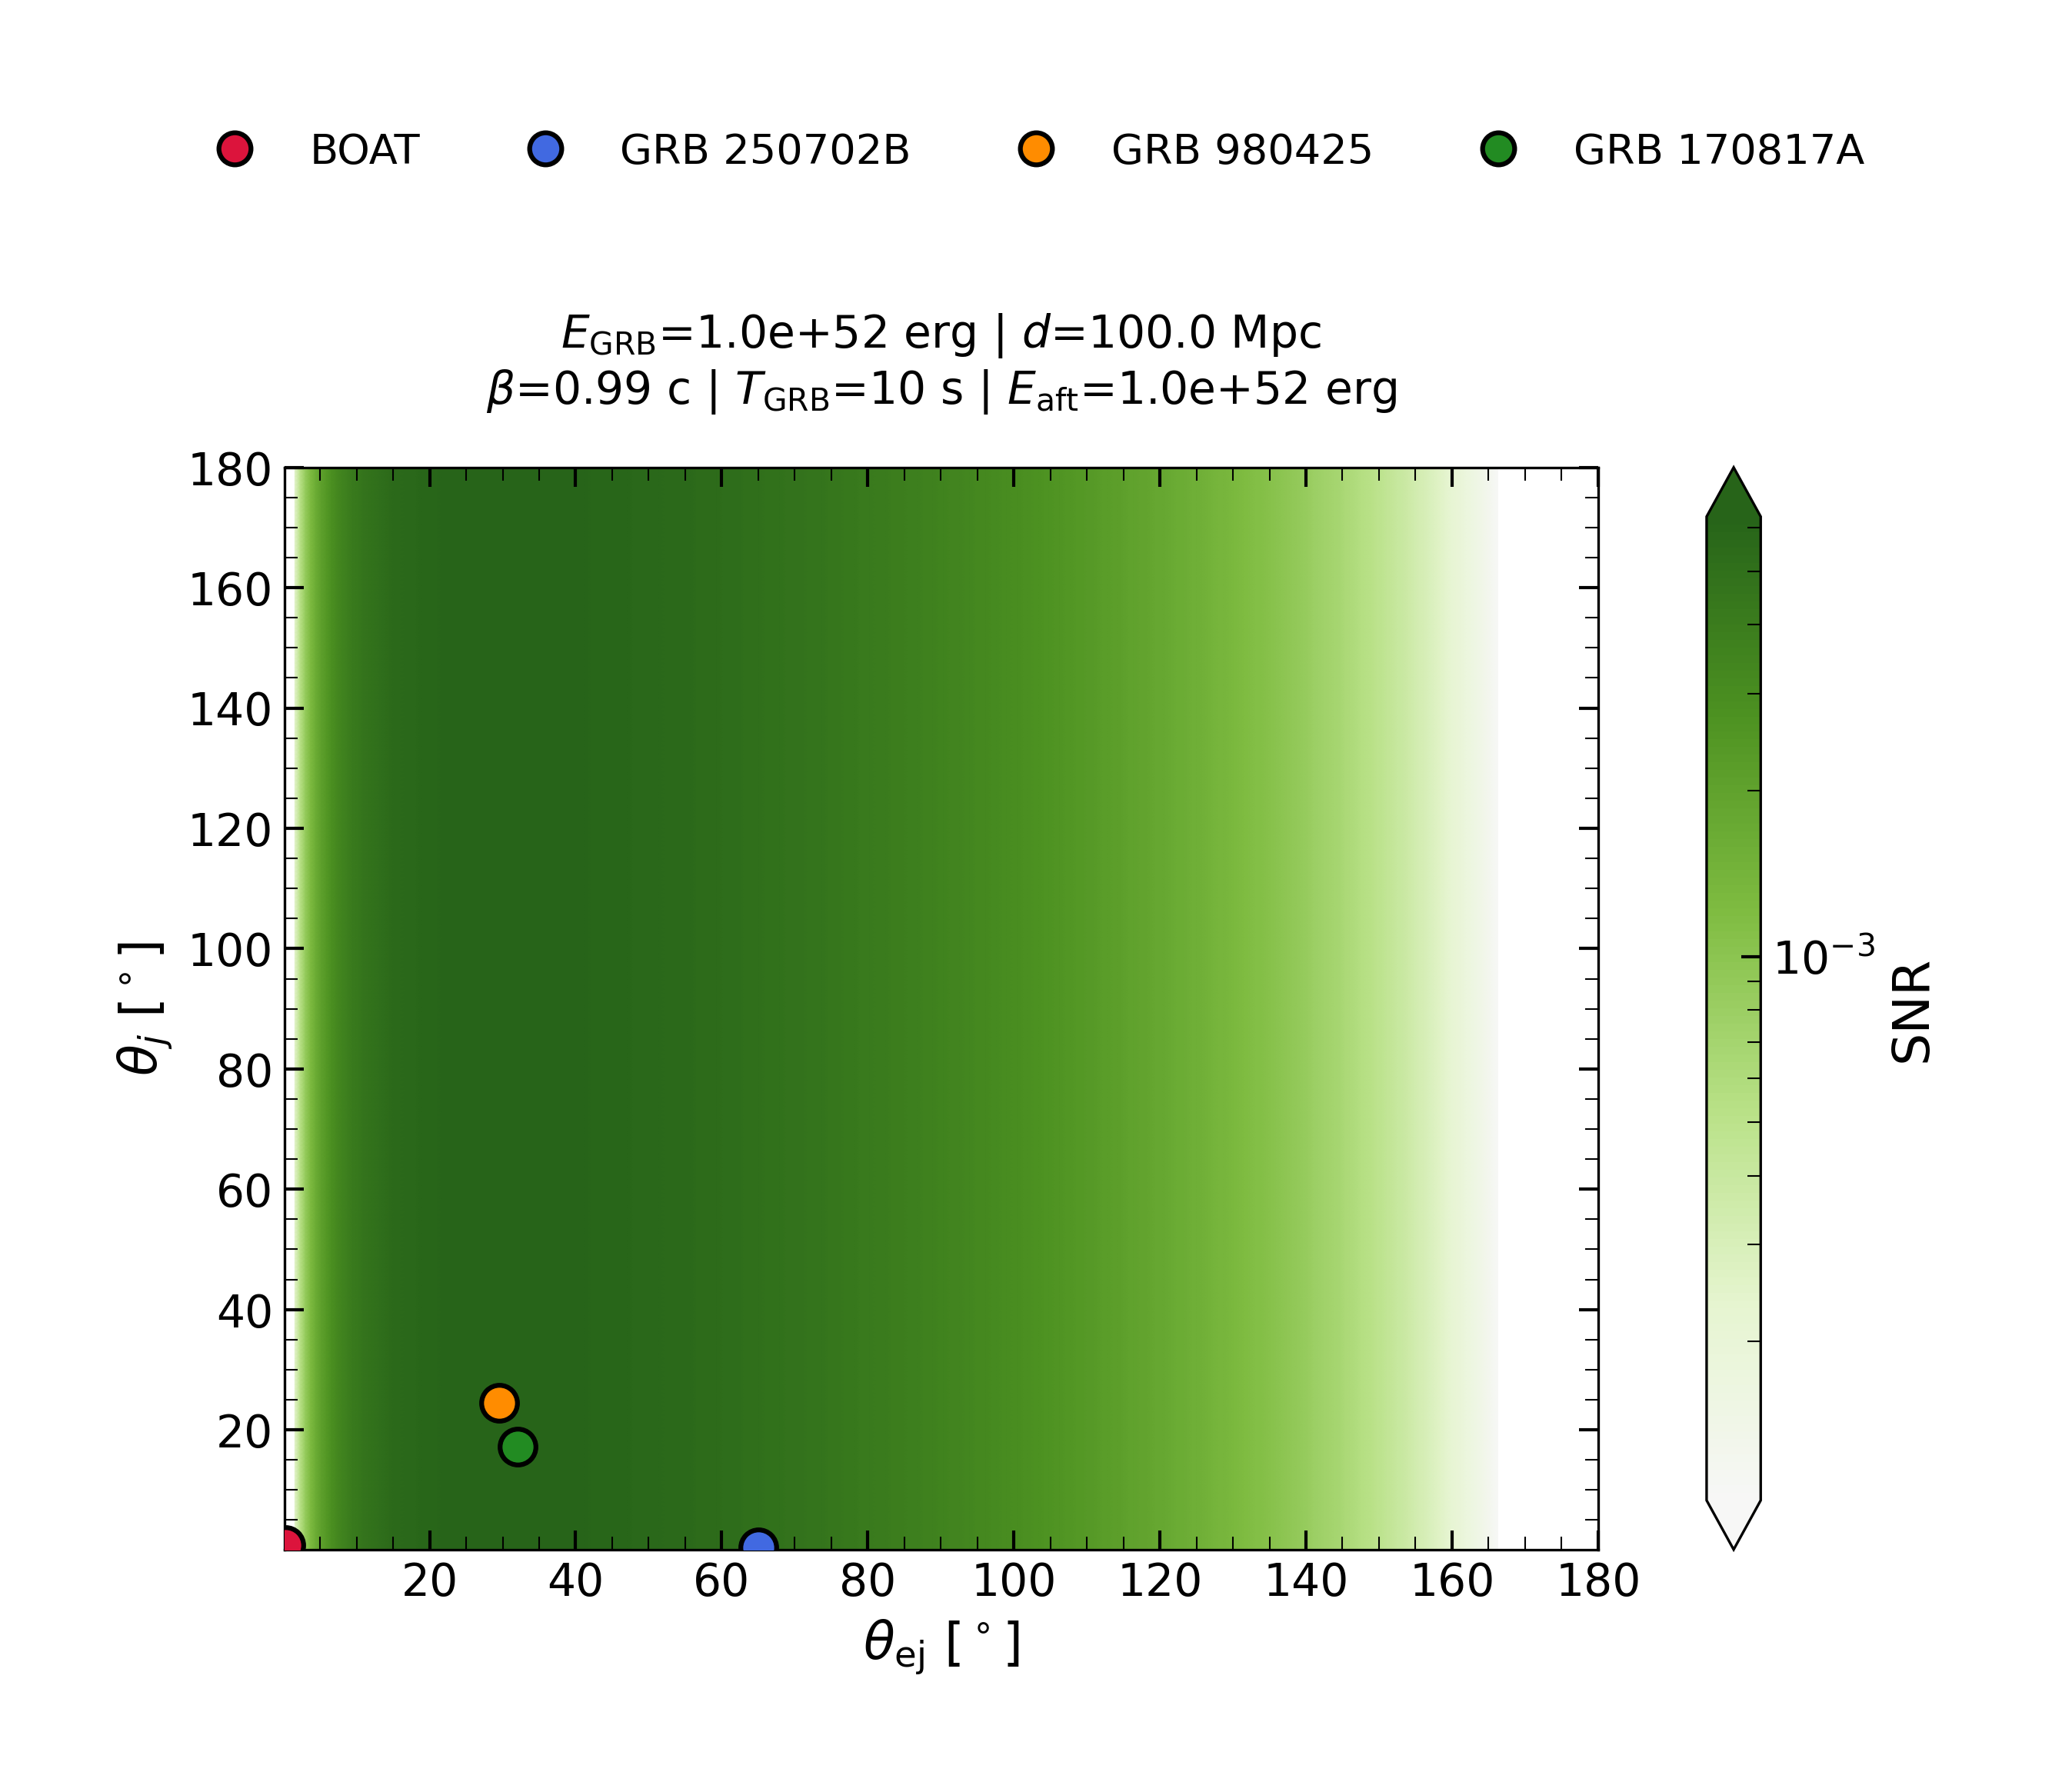

Data behind this chart, as committed beside it:
, 0.0017453292519943296, 0.01435515786379272, 0.02696498647559111, 0.0395748150873895, 0.05218464369918789, 0.06479447231098628, 0.07740430092278465, 0.09001412953458304, 0.10262395814638145, 0.11523378675817984, 0.12784361536997824, 0.14045344398177662, 0.153063272593575, 0.16567310120537337, 0.17828292981717178, 0.19089275842897016, 0.20350258704076857, 0.21611241565256695, 0.22872224426436535, 0.24133207287616373, 0.25394190148796214, 0.2665517300997605, 0.2791615587115589
0.001745, 1.092356819982089e-06, 7.315673653151708e-05, 0.0002517, 0.000521, 0.0008599, 0.001245, 0.001654, 0.002069, 0.002475, 0.002862, 0.003225, 0.003559, 0.003864, 0.004141, 0.00439, 0.004614, 0.004814, 0.004993, 0.005153, 0.005295, 0.005422, 0.005535, 0.005635
0.01436, 1.092356819982089e-06, 7.315673653151708e-05, 0.0002517, 0.000521, 0.0008599, 0.001245, 0.001654, 0.002069, 0.002475, 0.002862, 0.003225, 0.003559, 0.003864, 0.004141, 0.00439, 0.004614, 0.004814, 0.004993, 0.005153, 0.005295, 0.005422, 0.005535, 0.005635
0.02696, 1.092356819982089e-06, 7.315673653151708e-05, 0.0002517, 0.000521, 0.0008599, 0.001245, 0.001654, 0.002069, 0.002475, 0.002862, 0.003225, 0.003559, 0.003864, 0.004141, 0.00439, 0.004614, 0.004814, 0.004993, 0.005153, 0.005295, 0.005422, 0.005535, 0.005635
0.03957, 1.092356819982089e-06, 7.315673653151708e-05, 0.0002517, 0.000521, 0.0008599, 0.001245, 0.001654, 0.002069, 0.002475, 0.002862, 0.003225, 0.003559, 0.003864, 0.004141, 0.00439, 0.004614, 0.004814, 0.004993, 0.005153, 0.005295, 0.005422, 0.005535, 0.005635
0.05218, 1.092356819982089e-06, 7.315673653151708e-05, 0.0002517, 0.000521, 0.0008599, 0.001245, 0.001654, 0.002069, 0.002475, 0.002862, 0.003225, 0.003559, 0.003864, 0.004141, 0.00439, 0.004614, 0.004814, 0.004993, 0.005153, 0.005295, 0.005422, 0.005535, 0.005635
0.06479, 1.092356819982089e-06, 7.315673653151708e-05, 0.0002517, 0.000521, 0.0008599, 0.001245, 0.001654, 0.002069, 0.002475, 0.002862, 0.003225, 0.003559, 0.003864, 0.004141, 0.00439, 0.004614, 0.004814, 0.004993, 0.005153, 0.005295, 0.005422, 0.005535, 0.005635
0.0774, 1.092356819982089e-06, 7.315673653151708e-05, 0.0002517, 0.000521, 0.0008599, 0.001245, 0.001654, 0.002069, 0.002475, 0.002862, 0.003225, 0.003559, 0.003864, 0.004141, 0.00439, 0.004614, 0.004814, 0.004993, 0.005153, 0.005295, 0.005422, 0.005535, 0.005635
0.09001, 1.092356819982089e-06, 7.315673653151708e-05, 0.0002517, 0.000521, 0.0008599, 0.001245, 0.001654, 0.002069, 0.002475, 0.002862, 0.003225, 0.003559, 0.003864, 0.004141, 0.00439, 0.004614, 0.004814, 0.004993, 0.005153, 0.005295, 0.005422, 0.005535, 0.005635
0.1026, 1.092356819982089e-06, 7.315673653151708e-05, 0.0002517, 0.000521, 0.0008599, 0.001245, 0.001654, 0.002069, 0.002475, 0.002862, 0.003225, 0.003559, 0.003864, 0.004141, 0.00439, 0.004614, 0.004814, 0.004993, 0.005153, 0.005295, 0.005422, 0.005535, 0.005635
0.1152, 1.092356819982089e-06, 7.315673653151708e-05, 0.0002517, 0.000521, 0.0008599, 0.001245, 0.001654, 0.002069, 0.002475, 0.002862, 0.003225, 0.003559, 0.003864, 0.004141, 0.00439, 0.004614, 0.004814, 0.004993, 0.005153, 0.005295, 0.005422, 0.005535, 0.005635
0.1278, 1.092356819982089e-06, 7.315673653151708e-05, 0.0002517, 0.000521, 0.0008599, 0.001245, 0.001654, 0.002069, 0.002475, 0.002862, 0.003225, 0.003559, 0.003864, 0.004141, 0.00439, 0.004614, 0.004814, 0.004993, 0.005153, 0.005295, 0.005422, 0.005535, 0.005635
0.1405, 1.092356819982089e-06, 7.315673653151708e-05, 0.0002517, 0.000521, 0.0008599, 0.001245, 0.001654, 0.002069, 0.002475, 0.002862, 0.003225, 0.003559, 0.003864, 0.004141, 0.00439, 0.004614, 0.004814, 0.004993, 0.005153, 0.005295, 0.005422, 0.005535, 0.005635
0.1531, 1.092356819982089e-06, 7.315673653151708e-05, 0.0002517, 0.000521, 0.0008599, 0.001245, 0.001654, 0.002069, 0.002475, 0.002862, 0.003225, 0.003559, 0.003864, 0.004141, 0.00439, 0.004614, 0.004814, 0.004993, 0.005153, 0.005295, 0.005422, 0.005535, 0.005635
0.1657, 1.092356819982089e-06, 7.315673653151708e-05, 0.0002517, 0.000521, 0.0008599, 0.001245, 0.001654, 0.002069, 0.002475, 0.002862, 0.003225, 0.003559, 0.003864, 0.004141, 0.00439, 0.004614, 0.004814, 0.004993, 0.005153, 0.005295, 0.005422, 0.005535, 0.005635
0.1783, 1.092356819982089e-06, 7.315673653151708e-05, 0.0002517, 0.000521, 0.0008599, 0.001245, 0.001654, 0.002069, 0.002475, 0.002862, 0.003225, 0.003559, 0.003864, 0.004141, 0.00439, 0.004614, 0.004814, 0.004993, 0.005153, 0.005295, 0.005422, 0.005535, 0.005635
0.1909, 1.092356819982089e-06, 7.315673653151708e-05, 0.0002517, 0.000521, 0.0008599, 0.001245, 0.001654, 0.002069, 0.002475, 0.002862, 0.003225, 0.003559, 0.003864, 0.004141, 0.00439, 0.004614, 0.004814, 0.004993, 0.005153, 0.005295, 0.005422, 0.005535, 0.005635
0.2035, 1.092356819982089e-06, 7.315673653151708e-05, 0.0002517, 0.000521, 0.0008599, 0.001245, 0.001654, 0.002069, 0.002475, 0.002862, 0.003225, 0.003559, 0.003864, 0.004141, 0.00439, 0.004614, 0.004814, 0.004993, 0.005153, 0.005295, 0.005422, 0.005535, 0.005635
0.2161, 1.092356819982089e-06, 7.315673653151708e-05, 0.0002517, 0.000521, 0.0008599, 0.001245, 0.001654, 0.002069, 0.002475, 0.002862, 0.003225, 0.003559, 0.003864, 0.004141, 0.00439, 0.004614, 0.004814, 0.004993, 0.005153, 0.005295, 0.005422, 0.005535, 0.005635
0.2287, 1.092356819982089e-06, 7.315673653151708e-05, 0.0002517, 0.000521, 0.0008599, 0.001245, 0.001654, 0.002069, 0.002475, 0.002862, 0.003225, 0.003559, 0.003864, 0.004141, 0.00439, 0.004614, 0.004814, 0.004993, 0.005153, 0.005295, 0.005422, 0.005535, 0.005635
0.2413, 1.092356819982089e-06, 7.315673653151708e-05, 0.0002517, 0.000521, 0.0008599, 0.001245, 0.001654, 0.002069, 0.002475, 0.002862, 0.003225, 0.003559, 0.003864, 0.004141, 0.00439, 0.004614, 0.004814, 0.004993, 0.005153, 0.005295, 0.005422, 0.005535, 0.005635
0.2539, 1.092356819982089e-06, 7.315673653151708e-05, 0.0002517, 0.000521, 0.0008599, 0.001245, 0.001654, 0.002069, 0.002475, 0.002862, 0.003225, 0.003559, 0.003864, 0.004141, 0.00439, 0.004614, 0.004814, 0.004993, 0.005153, 0.005295, 0.005422, 0.005535, 0.005635
0.2666, 1.092356819982089e-06, 7.315673653151708e-05, 0.0002517, 0.000521, 0.0008599, 0.001245, 0.001654, 0.002069, 0.002475, 0.002862, 0.003225, 0.003559, 0.003864, 0.004141, 0.00439, 0.004614, 0.004814, 0.004993, 0.005153, 0.005295, 0.005422, 0.005535, 0.005635
0.2792, 1.092356819982089e-06, 7.315673653151708e-05, 0.0002517, 0.000521, 0.0008599, 0.001245, 0.001654, 0.002069, 0.002475, 0.002862, 0.003225, 0.003559, 0.003864, 0.004141, 0.00439, 0.004614, 0.004814, 0.004993, 0.005153, 0.005295, 0.005422, 0.005535, 0.005635
0.2918, 1.092356819982089e-06, 7.315673653151708e-05, 0.0002517, 0.000521, 0.0008599, 0.001245, 0.001654, 0.002069, 0.002475, 0.002862, 0.003225, 0.003559, 0.003864, 0.004141, 0.00439, 0.004614, 0.004814, 0.004993, 0.005153, 0.005295, 0.005422, 0.005535, 0.005635
0.3044, 1.092356819982089e-06, 7.315673653151708e-05, 0.0002517, 0.000521, 0.0008599, 0.001245, 0.001654, 0.002069, 0.002475, 0.002862, 0.003225, 0.003559, 0.003864, 0.004141, 0.00439, 0.004614, 0.004814, 0.004993, 0.005153, 0.005295, 0.005422, 0.005535, 0.005635
0.317, 1.092356819982089e-06, 7.315673653151708e-05, 0.0002517, 0.000521, 0.0008599, 0.001245, 0.001654, 0.002069, 0.002475, 0.002862, 0.003225, 0.003559, 0.003864, 0.004141, 0.00439, 0.004614, 0.004814, 0.004993, 0.005153, 0.005295, 0.005422, 0.005535, 0.005635
0.3296, 1.092356819982089e-06, 7.315673653151708e-05, 0.0002517, 0.000521, 0.0008599, 0.001245, 0.001654, 0.002069, 0.002475, 0.002862, 0.003225, 0.003559, 0.003864, 0.004141, 0.00439, 0.004614, 0.004814, 0.004993, 0.005153, 0.005295, 0.005422, 0.005535, 0.005635
0.3422, 1.092356819982089e-06, 7.315673653151708e-05, 0.0002517, 0.000521, 0.0008599, 0.001245, 0.001654, 0.002069, 0.002475, 0.002862, 0.003225, 0.003559, 0.003864, 0.004141, 0.00439, 0.004614, 0.004814, 0.004993, 0.005153, 0.005295, 0.005422, 0.005535, 0.005635
0.3548, 1.092356819982089e-06, 7.315673653151708e-05, 0.0002517, 0.000521, 0.0008599, 0.001245, 0.001654, 0.002069, 0.002475, 0.002862, 0.003225, 0.003559, 0.003864, 0.004141, 0.00439, 0.004614, 0.004814, 0.004993, 0.005153, 0.005295, 0.005422, 0.005535, 0.005635
0.3674, 1.092356819982089e-06, 7.315673653151708e-05, 0.0002517, 0.000521, 0.0008599, 0.001245, 0.001654, 0.002069, 0.002475, 0.002862, 0.003225, 0.003559, 0.003864, 0.004141, 0.00439, 0.004614, 0.004814, 0.004993, 0.005153, 0.005295, 0.005422, 0.005535, 0.005635
0.38, 1.092356819982089e-06, 7.315673653151708e-05, 0.0002517, 0.000521, 0.0008599, 0.001245, 0.001654, 0.002069, 0.002475, 0.002862, 0.003225, 0.003559, 0.003864, 0.004141, 0.00439, 0.004614, 0.004814, 0.004993, 0.005153, 0.005295, 0.005422, 0.005535, 0.005635
0.3927, 1.092356819982089e-06, 7.315673653151708e-05, 0.0002517, 0.000521, 0.0008599, 0.001245, 0.001654, 0.002069, 0.002475, 0.002862, 0.003225, 0.003559, 0.003864, 0.004141, 0.00439, 0.004614, 0.004814, 0.004993, 0.005153, 0.005295, 0.005422, 0.005535, 0.005635
0.4053, 1.092356819982089e-06, 7.315673653151708e-05, 0.0002517, 0.000521, 0.0008599, 0.001245, 0.001654, 0.002069, 0.002475, 0.002862, 0.003225, 0.003559, 0.003864, 0.004141, 0.00439, 0.004614, 0.004814, 0.004993, 0.005153, 0.005295, 0.005422, 0.005535, 0.005635
0.4179, 1.092356819982089e-06, 7.315673653151708e-05, 0.0002517, 0.000521, 0.0008599, 0.001245, 0.001654, 0.002069, 0.002475, 0.002862, 0.003225, 0.003559, 0.003864, 0.004141, 0.00439, 0.004614, 0.004814, 0.004993, 0.005153, 0.005295, 0.005422, 0.005535, 0.005635
0.4305, 1.092356819982089e-06, 7.315673653151708e-05, 0.0002517, 0.000521, 0.0008599, 0.001245, 0.001654, 0.002069, 0.002475, 0.002862, 0.003225, 0.003559, 0.003864, 0.004141, 0.00439, 0.004614, 0.004814, 0.004993, 0.005153, 0.005295, 0.005422, 0.005535, 0.005635
0.4431, 1.092356819982089e-06, 7.315673653151708e-05, 0.0002517, 0.000521, 0.0008599, 0.001245, 0.001654, 0.002069, 0.002475, 0.002862, 0.003225, 0.003559, 0.003864, 0.004141, 0.00439, 0.004614, 0.004814, 0.004993, 0.005153, 0.005295, 0.005422, 0.005535, 0.005635
0.4557, 1.092356819982089e-06, 7.315673653151708e-05, 0.0002517, 0.000521, 0.0008599, 0.001245, 0.001654, 0.002069, 0.002475, 0.002862, 0.003225, 0.003559, 0.003864, 0.004141, 0.00439, 0.004614, 0.004814, 0.004993, 0.005153, 0.005295, 0.005422, 0.005535, 0.005635
0.4683, 1.092356819982089e-06, 7.315673653151708e-05, 0.0002517, 0.000521, 0.0008599, 0.001245, 0.001654, 0.002069, 0.002475, 0.002862, 0.003225, 0.003559, 0.003864, 0.004141, 0.00439, 0.004614, 0.004814, 0.004993, 0.005153, 0.005295, 0.005422, 0.005535, 0.005635
0.4809, 1.092356819982089e-06, 7.315673653151708e-05, 0.0002517, 0.000521, 0.0008599, 0.001245, 0.001654, 0.002069, 0.002475, 0.002862, 0.003225, 0.003559, 0.003864, 0.004141, 0.00439, 0.004614, 0.004814, 0.004993, 0.005153, 0.005295, 0.005422, 0.005535, 0.005635
0.4935, 1.092356819982089e-06, 7.315673653151708e-05, 0.0002517, 0.000521, 0.0008599, 0.001245, 0.001654, 0.002069, 0.002475, 0.002862, 0.003225, 0.003559, 0.003864, 0.004141, 0.00439, 0.004614, 0.004814, 0.004993, 0.005153, 0.005295, 0.005422, 0.005535, 0.005635
0.5061, 1.092356819982089e-06, 7.315673653151708e-05, 0.0002517, 0.000521, 0.0008599, 0.001245, 0.001654, 0.002069, 0.002475, 0.002862, 0.003225, 0.003559, 0.003864, 0.004141, 0.00439, 0.004614, 0.004814, 0.004993, 0.005153, 0.005295, 0.005422, 0.005535, 0.005635
0.5187, 1.092356819982089e-06, 7.315673653151708e-05, 0.0002517, 0.000521, 0.0008599, 0.001245, 0.001654, 0.002069, 0.002475, 0.002862, 0.003225, 0.003559, 0.003864, 0.004141, 0.00439, 0.004614, 0.004814, 0.004993, 0.005153, 0.005295, 0.005422, 0.005535, 0.005635
0.5314, 1.092356819982089e-06, 7.315673653151708e-05, 0.0002517, 0.000521, 0.0008599, 0.001245, 0.001654, 0.002069, 0.002475, 0.002862, 0.003225, 0.003559, 0.003864, 0.004141, 0.00439, 0.004614, 0.004814, 0.004993, 0.005153, 0.005295, 0.005422, 0.005535, 0.005635
0.544, 1.092356819982089e-06, 7.315673653151708e-05, 0.0002517, 0.000521, 0.0008599, 0.001245, 0.001654, 0.002069, 0.002475, 0.002862, 0.003225, 0.003559, 0.003864, 0.004141, 0.00439, 0.004614, 0.004814, 0.004993, 0.005153, 0.005295, 0.005422, 0.005535, 0.005635
0.5566, 1.092356819982089e-06, 7.315673653151708e-05, 0.0002517, 0.000521, 0.0008599, 0.001245, 0.001654, 0.002069, 0.002475, 0.002862, 0.003225, 0.003559, 0.003864, 0.004141, 0.00439, 0.004614, 0.004814, 0.004993, 0.005153, 0.005295, 0.005422, 0.005535, 0.005635
0.5692, 1.092356819982089e-06, 7.315673653151708e-05, 0.0002517, 0.000521, 0.0008599, 0.001245, 0.001654, 0.002069, 0.002475, 0.002862, 0.003225, 0.003559, 0.003864, 0.004141, 0.00439, 0.004614, 0.004814, 0.004993, 0.005153, 0.005295, 0.005422, 0.005535, 0.005635
0.5818, 1.092356819982089e-06, 7.315673653151708e-05, 0.0002517, 0.000521, 0.0008599, 0.001245, 0.001654, 0.002069, 0.002475, 0.002862, 0.003225, 0.003559, 0.003864, 0.004141, 0.00439, 0.004614, 0.004814, 0.004993, 0.005153, 0.005295, 0.005422, 0.005535, 0.005635
0.5944, 1.092356819982089e-06, 7.315673653151708e-05, 0.0002517, 0.000521, 0.0008599, 0.001245, 0.001654, 0.002069, 0.002475, 0.002862, 0.003225, 0.003559, 0.003864, 0.004141, 0.00439, 0.004614, 0.004814, 0.004993, 0.005153, 0.005295, 0.005422, 0.005535, 0.005635
0.607, 1.092356819982089e-06, 7.315673653151708e-05, 0.0002517, 0.000521, 0.0008599, 0.001245, 0.001654, 0.002069, 0.002475, 0.002862, 0.003225, 0.003559, 0.003864, 0.004141, 0.00439, 0.004614, 0.004814, 0.004993, 0.005153, 0.005295, 0.005422, 0.005535, 0.005635
0.6196, 1.092356819982089e-06, 7.315673653151708e-05, 0.0002517, 0.000521, 0.0008599, 0.001245, 0.001654, 0.002069, 0.002475, 0.002862, 0.003225, 0.003559, 0.003864, 0.004141, 0.00439, 0.004614, 0.004814, 0.004993, 0.005153, 0.005295, 0.005422, 0.005535, 0.005635
0.6322, 1.092356819982089e-06, 7.315673653151708e-05, 0.0002517, 0.000521, 0.0008599, 0.001245, 0.001654, 0.002069, 0.002475, 0.002862, 0.003225, 0.003559, 0.003864, 0.004141, 0.00439, 0.004614, 0.004814, 0.004993, 0.005153, 0.005295, 0.005422, 0.005535, 0.005635
0.6448, 1.092356819982089e-06, 7.315673653151708e-05, 0.0002517, 0.000521, 0.0008599, 0.001245, 0.001654, 0.002069, 0.002475, 0.002862, 0.003225, 0.003559, 0.003864, 0.004141, 0.00439, 0.004614, 0.004814, 0.004993, 0.005153, 0.005295, 0.005422, 0.005535, 0.005635
0.6575, 1.092356819982089e-06, 7.315673653151708e-05, 0.0002517, 0.000521, 0.0008599, 0.001245, 0.001654, 0.002069, 0.002475, 0.002862, 0.003225, 0.003559, 0.003864, 0.004141, 0.00439, 0.004614, 0.004814, 0.004993, 0.005153, 0.005295, 0.005422, 0.005535, 0.005635
0.6701, 1.092356819982089e-06, 7.315673653151708e-05, 0.0002517, 0.000521, 0.0008599, 0.001245, 0.001654, 0.002069, 0.002475, 0.002862, 0.003225, 0.003559, 0.003864, 0.004141, 0.00439, 0.004614, 0.004814, 0.004993, 0.005153, 0.005295, 0.005422, 0.005535, 0.005635
0.6827, 1.092356819982089e-06, 7.315673653151708e-05, 0.0002517, 0.000521, 0.0008599, 0.001245, 0.001654, 0.002069, 0.002475, 0.002862, 0.003225, 0.003559, 0.003864, 0.004141, 0.00439, 0.004614, 0.004814, 0.004993, 0.005153, 0.005295, 0.005422, 0.005535, 0.005635
0.6953, 1.092356819982089e-06, 7.315673653151708e-05, 0.0002517, 0.000521, 0.0008599, 0.001245, 0.001654, 0.002069, 0.002475, 0.002862, 0.003225, 0.003559, 0.003864, 0.004141, 0.00439, 0.004614, 0.004814, 0.004993, 0.005153, 0.005295, 0.005422, 0.005535, 0.005635
0.7079, 1.092356819982089e-06, 7.315673653151708e-05, 0.0002517, 0.000521, 0.0008599, 0.001245, 0.001654, 0.002069, 0.002475, 0.002862, 0.003225, 0.003559, 0.003864, 0.004141, 0.00439, 0.004614, 0.004814, 0.004993, 0.005153, 0.005295, 0.005422, 0.005535, 0.005635
0.7205, 1.092356819982089e-06, 7.315673653151708e-05, 0.0002517, 0.000521, 0.0008599, 0.001245, 0.001654, 0.002069, 0.002475, 0.002862, 0.003225, 0.003559, 0.003864, 0.004141, 0.00439, 0.004614, 0.004814, 0.004993, 0.005153, 0.005295, 0.005422, 0.005535, 0.005635
0.7331, 1.092356819982089e-06, 7.315673653151708e-05, 0.0002517, 0.000521, 0.0008599, 0.001245, 0.001654, 0.002069, 0.002475, 0.002862, 0.003225, 0.003559, 0.003864, 0.004141, 0.00439, 0.004614, 0.004814, 0.004993, 0.005153, 0.005295, 0.005422, 0.005535, 0.005635
0.7457, 1.092356819982089e-06, 7.315673653151708e-05, 0.0002517, 0.000521, 0.0008599, 0.001245, 0.001654, 0.002069, 0.002475, 0.002862, 0.003225, 0.003559, 0.003864, 0.004141, 0.00439, 0.004614, 0.004814, 0.004993, 0.005153, 0.005295, 0.005422, 0.005535, 0.005635
... 190 more rows
